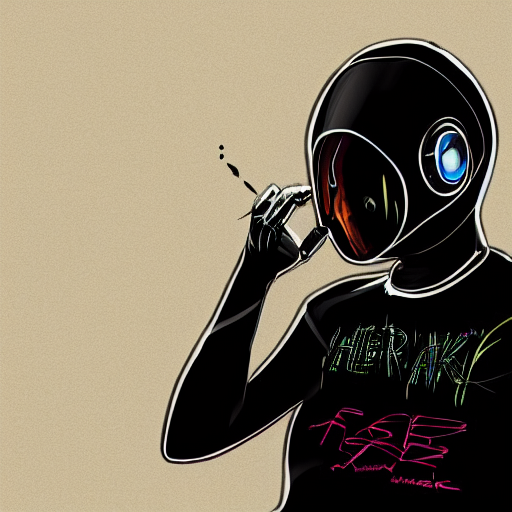
Generation parameters embedded in this image by AUTOMATIC1111 Stable Diffusion web UI or a fork of it (Forge, ...) (PNG 'parameters' text chunk):
art, computer, high-res, future, punk, phreak, cyber
Steps: 150, Sampler: DPM++ SDE Karras, CFG scale: 7, Seed: 18668455, Size: 512x512, Model hash: 7460a6fa